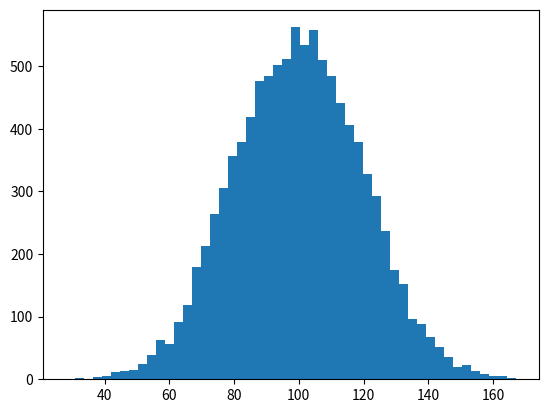

Write the Python code that produced this figure.
# Activity 4____________________________________________________________________________________________________________
# Q: Find the mean, and median of this data


# Loading packages______________________________________________________________________________________________________
import numpy as np
from scipy import stats
import matplotlib.pyplot as plt

# Generating data_______________________________________________________________________________________________________
incomes = np.random.normal(100.0, 20.0, 10000)  # Generated data

# Generating the plot
plt.figure("Histogram")
plt.hist(incomes, 50)
plt.show()

# Calculating the mean__________________________________________________________________________________________________
mean = np.mean(incomes)
print("                                                                                                               ")
print("---------------------------------------------------------------------------------------------------------------")
print(" The mean of the income is ", mean)
print("---------------------------------------------------------------------------------------------------------------")

# Calculating the Median
median = np.median(incomes)
print("                                                                                                               ")
print("---------------------------------------------------------------------------------------------------------------")
print(" The median of the income is ", median)
print("---------------------------------------------------------------------------------------------------------------")
#=======================================================================================================================
print("                                                                                                               ")
print("===============================================================================================================")
print('End of the code')
print("===============================================================================================================")